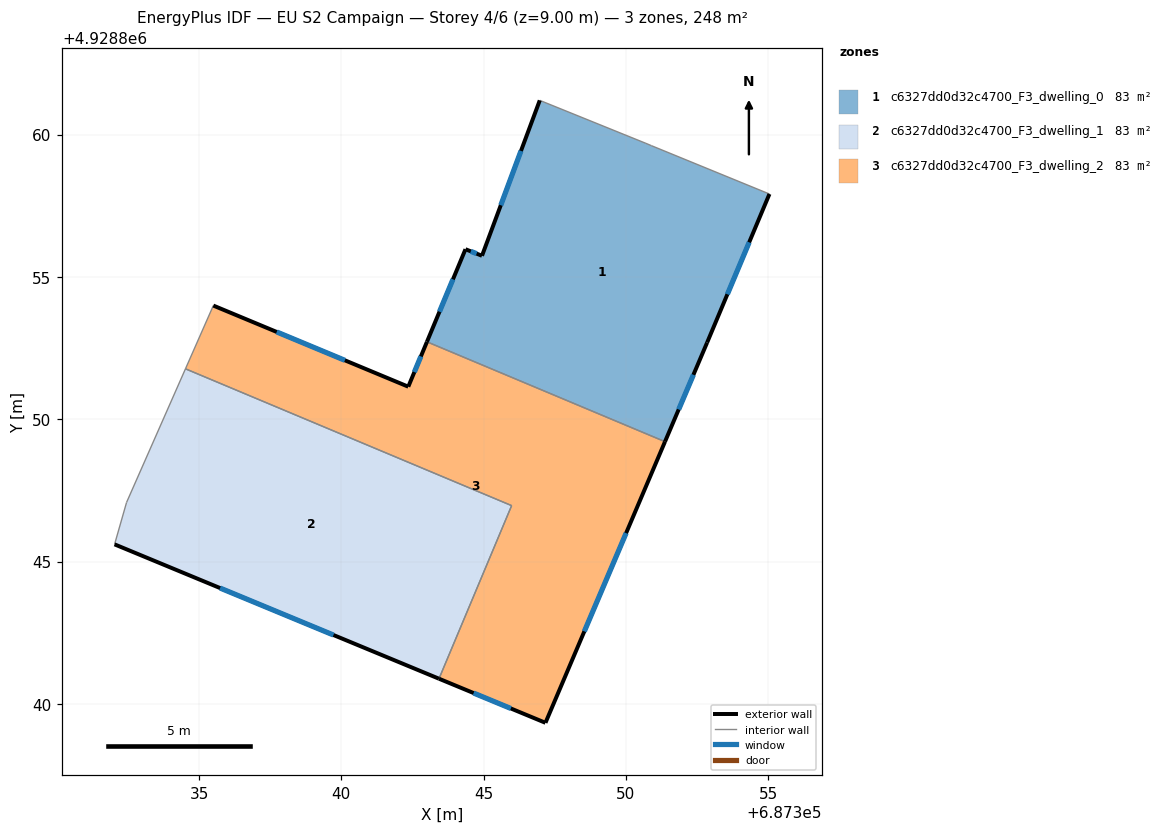
=== STOREY PLAN SPEC (per zone: floor XY polygon, exterior-wall plan segments, windows/doors) ===
zone 1: c6327dd0d32c4700_F3_dwelling_0  (82.6 m²)
  floor: (687355.04, 4928857.92) (687352.85, 4928852.70) (687351.37, 4928849.21) (687343.01, 4928852.72) (687344.36, 4928855.98) (687344.94, 4928855.75) (687346.97, 4928861.21) (687350.70, 4928859.70) (687350.89, 4928859.62)
  exterior wall: (687344.36, 4928855.98) – (687343.01, 4928852.72)  [3.5 m]
    window: (687343.92, 4928854.92) – (687343.45, 4928853.78)  [1.3 m²]
  exterior wall: (687344.94, 4928855.75) – (687344.36, 4928855.98)  [0.6 m]
    window: (687344.75, 4928855.82) – (687344.55, 4928855.90)  [0.2 m²]
  exterior wall: (687346.97, 4928861.21) – (687344.94, 4928855.75)  [5.8 m]
    window: (687346.31, 4928859.43) – (687345.60, 4928857.52)  [2.1 m²]
  exterior wall: (687352.85, 4928852.70) – (687355.04, 4928857.92)  [5.7 m]
    window: (687353.56, 4928854.39) – (687354.33, 4928856.22)  [2.1 m²]
  exterior wall: (687351.37, 4928849.21) – (687352.85, 4928852.70)  [3.8 m]
    window: (687351.85, 4928850.35) – (687352.37, 4928851.56)  [1.4 m²]
  interior walls: 4
zone 2: c6327dd0d32c4700_F3_dwelling_1  (82.6 m²)
  floor: (687345.98, 4928846.97) (687343.43, 4928840.89) (687332.03, 4928845.61) (687332.45, 4928847.08) (687334.52, 4928851.78)
  exterior wall: (687332.03, 4928845.61) – (687343.43, 4928840.89)  [12.3 m]
    window: (687335.74, 4928844.07) – (687339.72, 4928842.42)  [4.5 m²]
  interior walls: 4
zone 3: c6327dd0d32c4700_F3_dwelling_2  (82.6 m²)
  floor: (687351.37, 4928849.21) (687347.17, 4928839.34) (687343.43, 4928840.89) (687345.98, 4928846.97) (687334.52, 4928851.78) (687335.50, 4928854.00) (687342.35, 4928851.15) (687343.01, 4928852.72)
  exterior wall: (687342.35, 4928851.15) – (687335.50, 4928854.00)  [7.4 m]
    window: (687340.12, 4928852.07) – (687337.73, 4928853.07)  [2.7 m²]
  exterior wall: (687343.01, 4928852.72) – (687342.35, 4928851.15)  [1.7 m]
    window: (687342.79, 4928852.21) – (687342.56, 4928851.66)  [0.6 m²]
  exterior wall: (687347.17, 4928839.34) – (687351.37, 4928849.21)  [10.7 m]
    window: (687348.54, 4928842.55) – (687350.01, 4928846.00)  [3.9 m²]
  exterior wall: (687343.43, 4928840.89) – (687347.17, 4928839.34)  [4.0 m]
    window: (687344.65, 4928840.38) – (687345.95, 4928839.84)  [1.5 m²]
  interior walls: 4

=== DERIVED (storey summary) ===
Building: EU S2 Campaign
Storey: 4 of 6  (floor level z = 9.00 m)
Storey gross floor area: 247.7 m²
Zones on this storey: 3
  - c6327dd0d32c4700_F3_dwelling_0: floor 82.6 m²; exterior wall 19.4 m (58.3 m²); 5 window(s) 7.1 m²; WWR 12.2%
  - c6327dd0d32c4700_F3_dwelling_1: floor 82.6 m²; exterior wall 12.3 m (37.0 m²); 1 window(s) 4.5 m²; WWR 12.2%
  - c6327dd0d32c4700_F3_dwelling_2: floor 82.6 m²; exterior wall 23.9 m (71.7 m²); 4 window(s) 8.8 m²; WWR 12.2%
Zone adjacency (shared interzone walls):
  - c6327dd0d32c4700_F3_dwelling_0 ↔ c6327dd0d32c4700_F3_dwelling_2
  - c6327dd0d32c4700_F3_dwelling_1 ↔ c6327dd0d32c4700_F3_dwelling_2